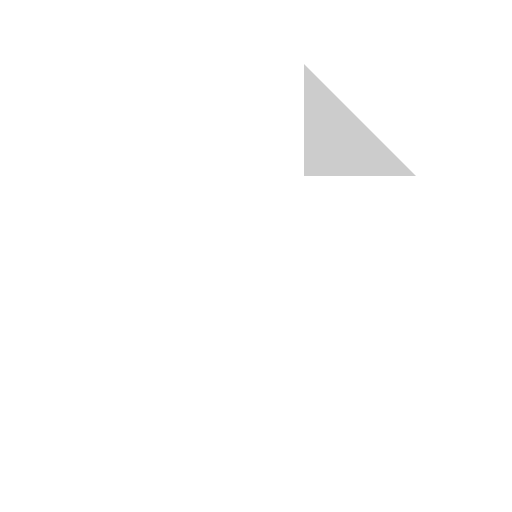
t = 0.00 s
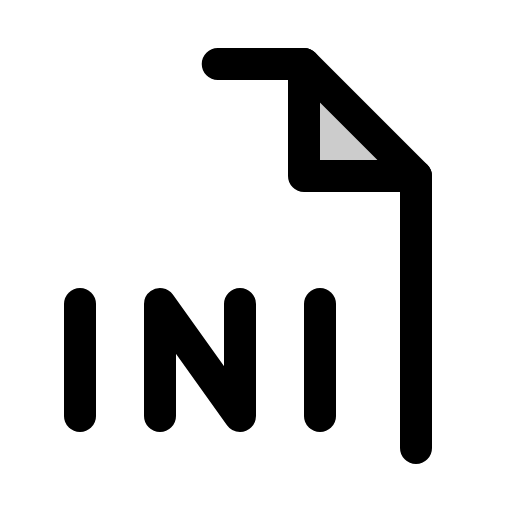
t = 0.38 s
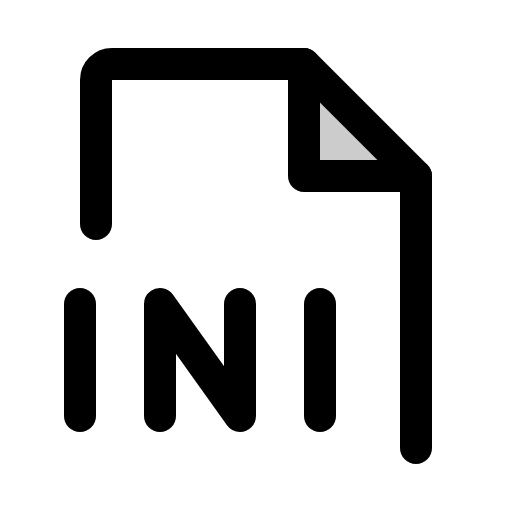
t = 1.13 s
t = 1.50 s: frame unchanged from t = 1.13 s, image omitted
t = 1.88 s: frame unchanged from t = 1.13 s, image omitted
t = 2.63 s: frame unchanged from t = 1.13 s, image omitted

The animated SVG that drew these frames (rendered in a browser with its animation timeline set to each time). Animation: 1 CSS @keyframes rule; one cycle of 3.00 s, repeats indefinitely.

<svg xmlns="http://www.w3.org/2000/svg" viewBox="0 0 256 256">
  <style>
    .draw-line {
      stroke-dasharray: 2000;
      stroke-dashoffset: 0;
    }
    svg:hover .draw-line {
      animation: phosphor-draw-in 3s ease-in-out infinite alternate;
    }
    @keyframes phosphor-draw-in {
      0%   { stroke-dashoffset: 2000; }
      50%  { stroke-dashoffset: 0; }
      100% { stroke-dashoffset: 0; }
    }
  </style><rect width="256" height="256" fill="none"/><line x1="40" y1="152" x2="40" y2="208" fill="none" stroke="currentColor" stroke-linecap="round" stroke-linejoin="round" stroke-width="16" class="draw-line"/><polyline points="120 152 120 208 80 152 80 208" fill="none" stroke="currentColor" stroke-linecap="round" stroke-linejoin="round" stroke-width="16" class="draw-line"/><line x1="160" y1="152" x2="160" y2="208" fill="none" stroke="currentColor" stroke-linecap="round" stroke-linejoin="round" stroke-width="16" class="draw-line"/><polygon points="152 32 152 88 208 88 152 32" opacity="0.2"/><path d="M208,224V88L152,32H56a8,8,0,0,0-8,8v72" fill="none" stroke="currentColor" stroke-linecap="round" stroke-linejoin="round" stroke-width="16" class="draw-line"/><polyline points="152 32 152 88 208 88" fill="none" stroke="currentColor" stroke-linecap="round" stroke-linejoin="round" stroke-width="16" class="draw-line"/></svg>
